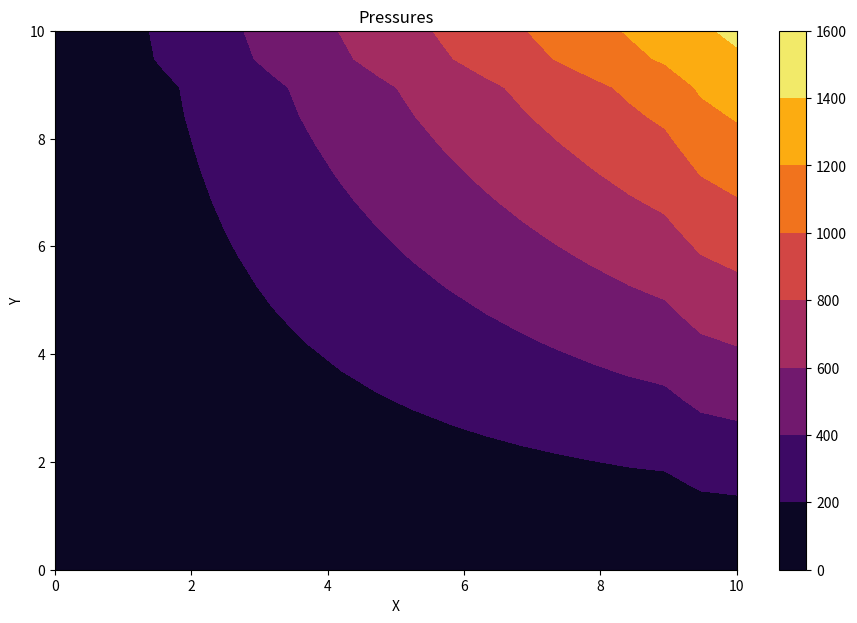

Here is the Python script that generated this plot:
import matplotlib.pyplot as plt
import matplotlib.cm as cm
import numpy as np

# Define constants
# ================
LENGTH_X = 10.0
LENGTH_Y = 10.0

DELTA_X = 0.5
DELTA_Y = 0.5
DELTA_T = 0.1

NUM_X = int(LENGTH_X/DELTA_X)
NUM_Y = int(LENGTH_Y/DELTA_Y)

VISCOCITY = 0.0
DENSITY = 1.0


class Node:
    def __init__(self) -> None:
        self.__velocity = np.array([0, 0])
        self.__pressure = 0.0

    
    def __repr__(self) -> str:
        return "V: "+str(self.__velocity)+"     "+"P: "+str(self.__pressure)
    
    
    def __str__(self) -> str:
        return "V: "+str(self.__velocity)+"     "+"P: "+str(self.__pressure)

    
    def set_pressure(self, new_pressure):
        self.__pressure = new_pressure


    def set_velocity(self, new_velocity):
        self.__velocity = new_velocity


    def get_pressure(self):
        return self.__pressure
    

    def get_velocity(self):
        return self.__velocity



grid = np.empty(
    (NUM_X, NUM_Y),
    dtype=Node
)



# Add in boundary conditions
# ==========================

for y_num, row in enumerate(grid):
    for x_num, node in enumerate(row):
        y_len = y_num/DELTA_Y
        x_len = x_num/DELTA_X
        
        grid[y_num, x_num] = Node() 
        grid[y_num, x_num].set_pressure(x_len*y_len)
        grid[y_num, x_num].set_velocity([-y_len, x_len])




# Solve the PDEs
# ==============
        
for t in range(2):
    p_matrix = np.full(
        (NUM_X, NUM_Y),
        0.0
    )
    c=1.0
    for y_num in range(NUM_Y-2):
        for x_num in range(NUM_X-2):
            p = grid[y_num, x_num].get_pressure()
            p_x1 = grid[y_num, x_num+1].get_pressure()
            p_y1 = grid[y_num+1, x_num].get_pressure()
            p_matrix[y_num, x_num] = p - c*(p_x1 - p)*(DELTA_T/DELTA_X) - c*(p_y1 - p)*(DELTA_T/DELTA_Y)
    
    for y_num in range(1, NUM_Y-2):
        for x_num in range(1, NUM_X-2):
            grid[y_num, x_num].set_pressure(p_matrix[y_num, x_num])





























def display_pressure(grid):
    fig = plt.figure(figsize=(11, 7), dpi=100)

    p_matrix = np.full(
        (NUM_X, NUM_Y),
        0
    )
    for y_num, row in enumerate(grid):
        for x_num, node in enumerate(row):
            p_matrix[y_num, x_num] = node.get_pressure()

    plt.contourf(
        np.linspace(0, LENGTH_X, NUM_X),
        np.linspace(0, LENGTH_Y, NUM_Y),
        p_matrix, 
        cmap=cm.inferno
    ) 
    plt.colorbar()
    plt.title('Pressures')
    plt.xlabel('X')
    plt.ylabel('Y')
    plt.show()




def display_velocities(grid):
    fig = plt.figure(figsize=(7, 7), dpi=100)

    vx_matrix = np.full(
        (NUM_X, NUM_Y),
        0
    )
    vy_matrix = np.full(
        (NUM_X, NUM_Y),
        0
    )
    for y_num, row in enumerate(grid):
        for x_num, node in enumerate(row):
            vx_matrix[y_num, x_num] = node.get_velocity()[0]
            vy_matrix[y_num, x_num] = node.get_velocity()[1]

    plt.streamplot(
        np.linspace(0, LENGTH_X, NUM_X),
        np.linspace(0, LENGTH_Y, NUM_Y),
        vx_matrix,
        vy_matrix
    )
    plt.title('Velocities')
    plt.xlabel('X')
    plt.ylabel('Y')
    plt.show()







print(grid)
display_pressure(grid)
#display_velocities(grid)


